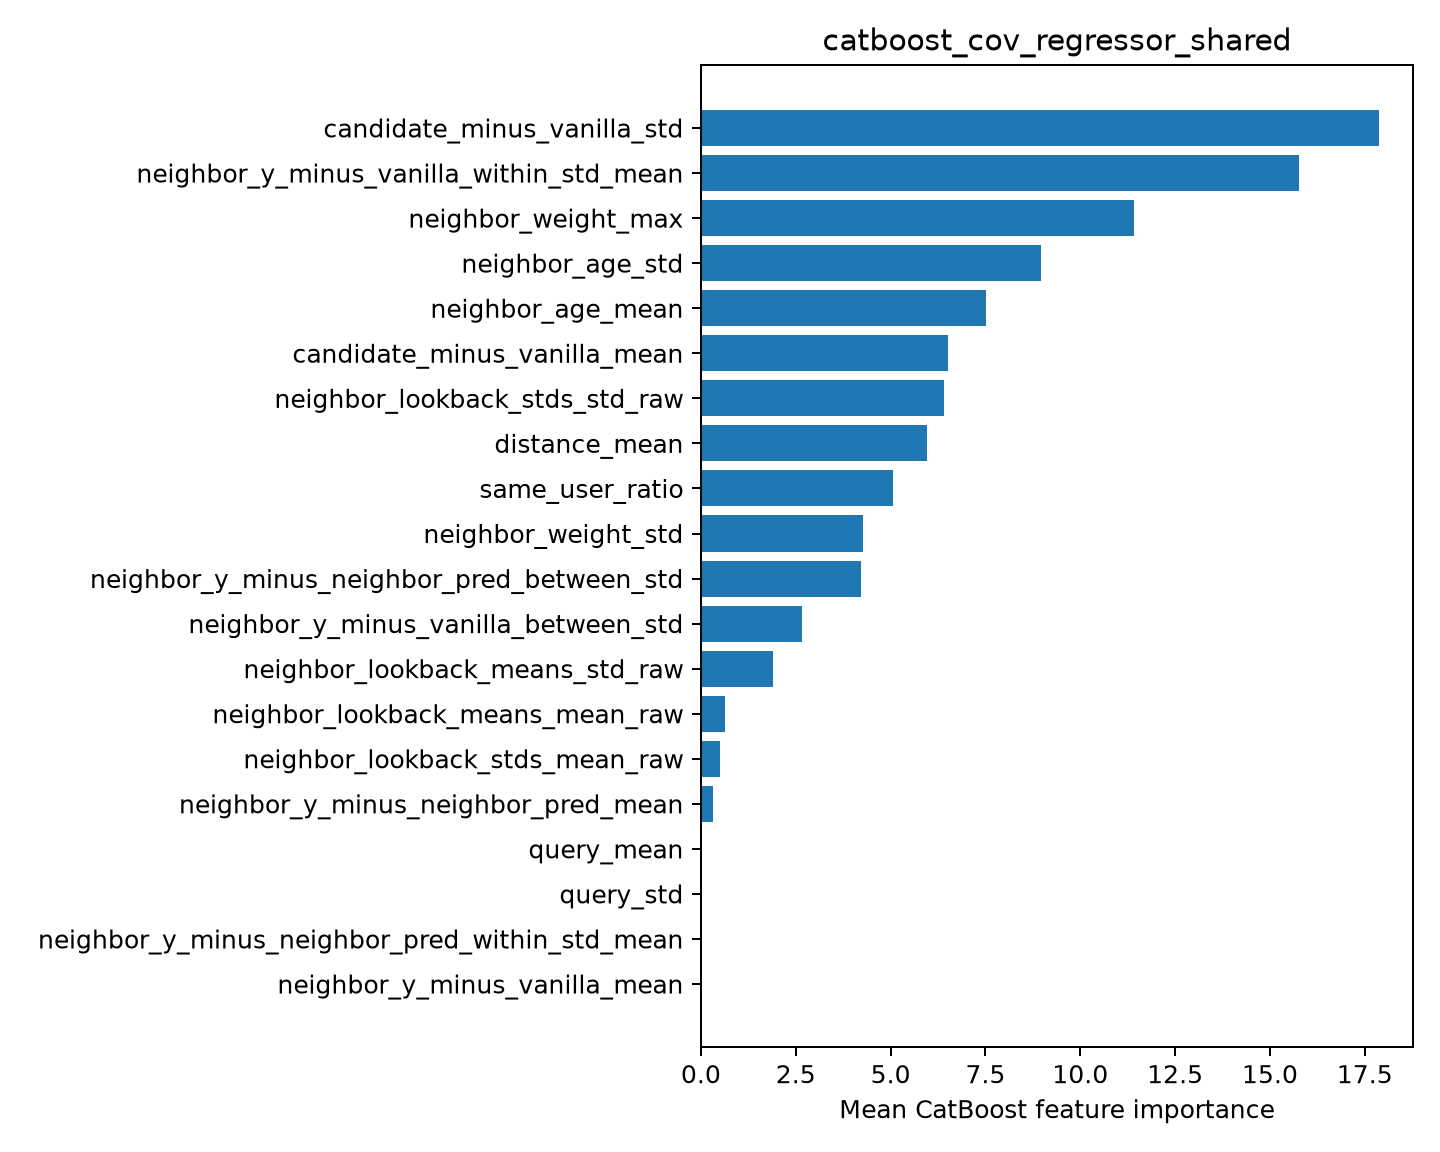

The file beside this chart, header and first rows:
feature, importance
candidate_minus_vanilla_std, 17.88
neighbor_y_minus_vanilla_within_std_mean, 15.75
neighbor_weight_max, 11.43
neighbor_age_std, 8.968
neighbor_age_mean, 7.516
candidate_minus_vanilla_mean, 6.522
neighbor_lookback_stds_std_raw, 6.413
distance_mean, 5.971
same_user_ratio, 5.069
neighbor_weight_std, 4.268
neighbor_y_minus_neighbor_pred_between_s…, 4.219
neighbor_y_minus_vanilla_between_std, 2.667
neighbor_lookback_means_std_raw, 1.898
neighbor_lookback_means_mean_raw, 0.631
neighbor_lookback_stds_mean_raw, 0.4919
neighbor_y_minus_neighbor_pred_mean, 0.3075
query_mean, 0.0
query_std, 0.0
neighbor_y_minus_neighbor_pred_within_st…, 0.0
neighbor_y_minus_vanilla_mean, 0.0
